Run: headless pygame with SDL's dummy video driver; simulated clock (each Clock.tick advances the game by its frame time, no real sleeping); random seed 0; keys injected as events and as key.get_pressed() state; no mouse input.
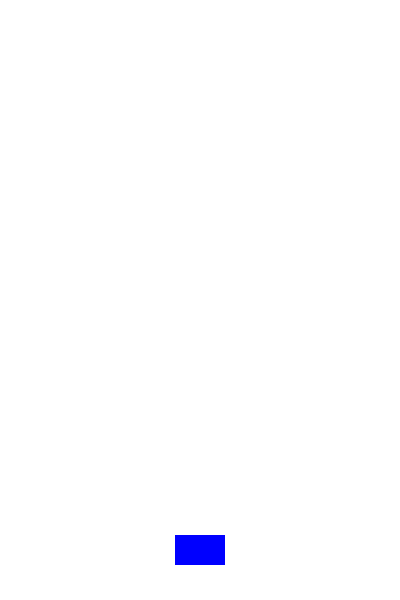
Frame 1 of 4 · flips 1–60 · no input
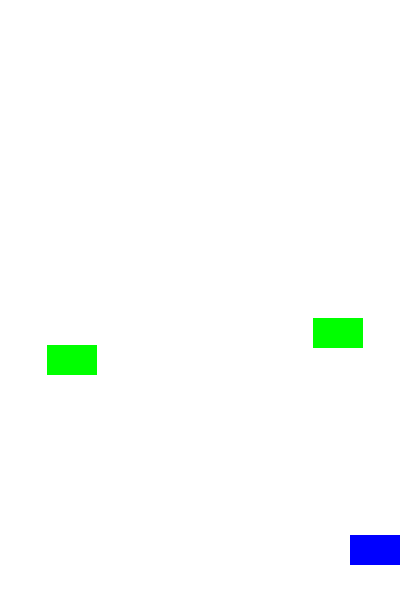
Frame 2 of 4 · flips 61–180 · tapped SPACE, RETURN · held RIGHT (→), D
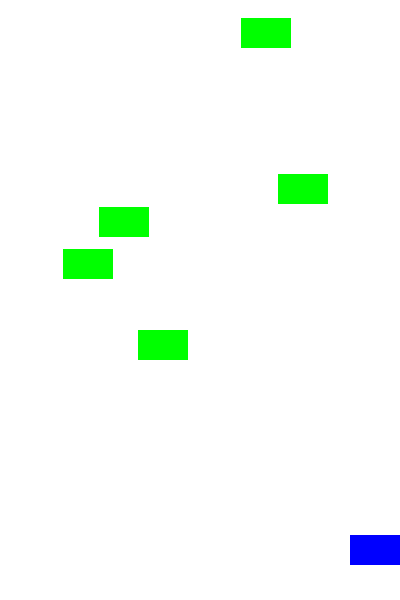
Frame 3 of 4 · flips 181–300 · held DOWN (↓), S
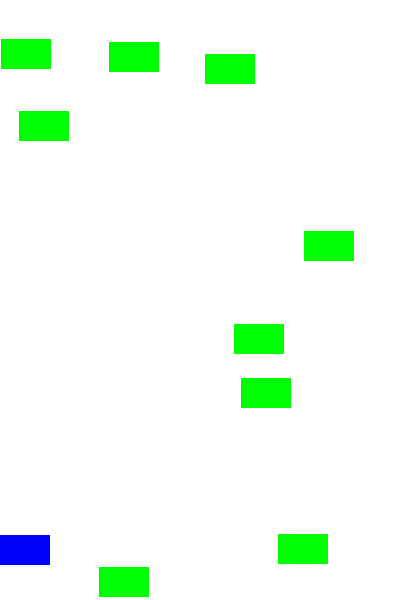
Frame 4 of 4 · flips 301–420 · held LEFT (←), A, UP (↑), W

The pygame program that drew these frames:

import pygame
import random

# 初始化 pygame
pygame.init()

# 设置窗口
WIDTH, HEIGHT = 400, 600
screen = pygame.display.set_mode((WIDTH, HEIGHT))
pygame.display.set_caption("弹幕射击游戏")

# 颜色定义
WHITE = (255, 255, 255)
RED = (255, 0, 0)
GREEN = (0, 255, 0)
BLUE = (0, 0, 255)

# 玩家类
class Player:
    def __init__(self):
        self.image = pygame.Surface((50, 30))
        self.image.fill(BLUE)
        self.rect = self.image.get_rect(center=(WIDTH // 2, HEIGHT - 50))
        self.speed = 5

    def move(self, dx):
        self.rect.x += dx
        if self.rect.x < 0:
            self.rect.x = 0
        if self.rect.x > WIDTH - self.rect.width:
            self.rect.x = WIDTH - self.rect.width

    def draw(self, surface):
        surface.blit(self.image, self.rect)

# 子弹类
class Bullet:
    def __init__(self, x, y):
        self.image = pygame.Surface((5, 10))
        self.image.fill(RED)
        self.rect = self.image.get_rect(center=(x, y))
        self.speed = 7

    def move(self):
        self.rect.y -= self.speed

    def draw(self, surface):
        surface.blit(self.image, self.rect)

# 敌人类
class Enemy:
    def __init__(self):
        self.image = pygame.Surface((50, 30))
        self.image.fill(GREEN)
        self.rect = self.image.get_rect(x=random.randint(0, WIDTH - 50), y=0)
        self.speed = 3

    def move(self):
        self.rect.y += self.speed

    def draw(self, surface):
        surface.blit(self.image, self.rect)

# 游戏主循环
def main():
    clock = pygame.time.Clock()
    player = Player()
    bullets = []
    enemies = []
    running = True

    while running:
        clock.tick(30)
        for event in pygame.event.get():
            if event.type == pygame.QUIT:
                running = False

        keys = pygame.key.get_pressed()
        if keys[pygame.K_LEFT]:
            player.move(-player.speed)
        if keys[pygame.K_RIGHT]:
            player.move(player.speed)
        if keys[pygame.K_SPACE]:
            bullets.append(Bullet(player.rect.centerx, player.rect.top))

        # 移动子弹
        for bullet in bullets[:]:
            bullet.move()
            if bullet.rect.y < 0:
                bullets.remove(bullet)

        # 生成敌人
        if random.randint(1, 30) == 1:
            enemies.append(Enemy())

        # 移动敌人并检测碰撞
        for enemy in enemies[:]:
            enemy.move()
            if enemy.rect.y > HEIGHT:
                enemies.remove(enemy)
            for bullet in bullets[:]:
                if bullet.rect.colliderect(enemy.rect):
                    bullets.remove(bullet)
                    enemies.remove(enemy)
                    break

        # 绘制
        screen.fill(WHITE)
        player.draw(screen)
        for bullet in bullets:
            bullet.draw(screen)
        for enemy in enemies:
            enemy.draw(screen)

        pygame.display.flip()

    pygame.quit()

if __name__ == "__main__":
    main()
